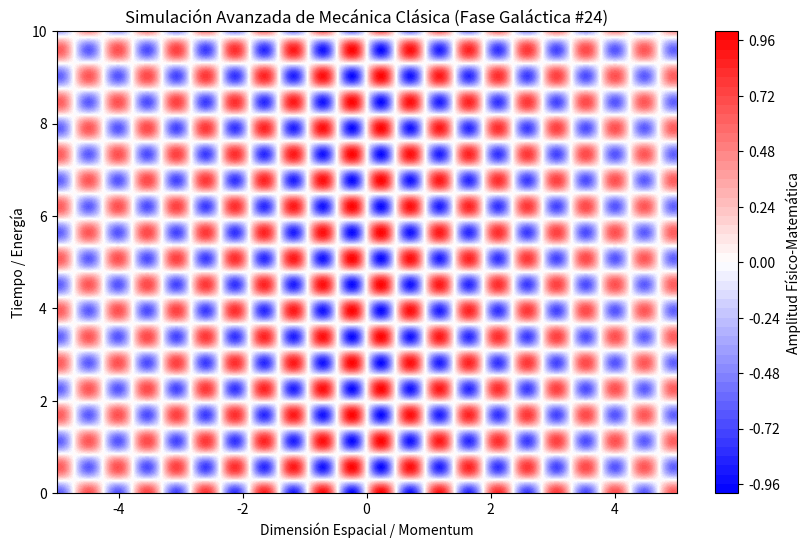

Python code for this plot:
%matplotlib inline
# Simulación Galáctica: Mecánica Clásica - Variante 24
import numpy as np
import matplotlib.pyplot as plt

# Parámetros Físicos Aleatorios
param_1 = 6.656
param_2 = 5.567
param_3 = 0.094

t = np.linspace(0, 10, 500)
x = np.linspace(-5, 5, 500)
X, T = np.meshgrid(x, t)

# Ecuación Base (Avanzada)
Z = np.sin(X * param_1) * np.cos(T * param_2) * np.exp(-np.abs(X) * param_3)

plt.figure(figsize=(10, 6))
plt.contourf(X, T, Z, 50, cmap='bwr')
plt.colorbar(label='Amplitud Físico-Matemática')
plt.title(r'Simulación Avanzada de Mecánica Clásica (Fase Galáctica #24)')
plt.xlabel('Dimensión Espacial / Momentum')
plt.ylabel('Tiempo / Energía')
plt.show()
